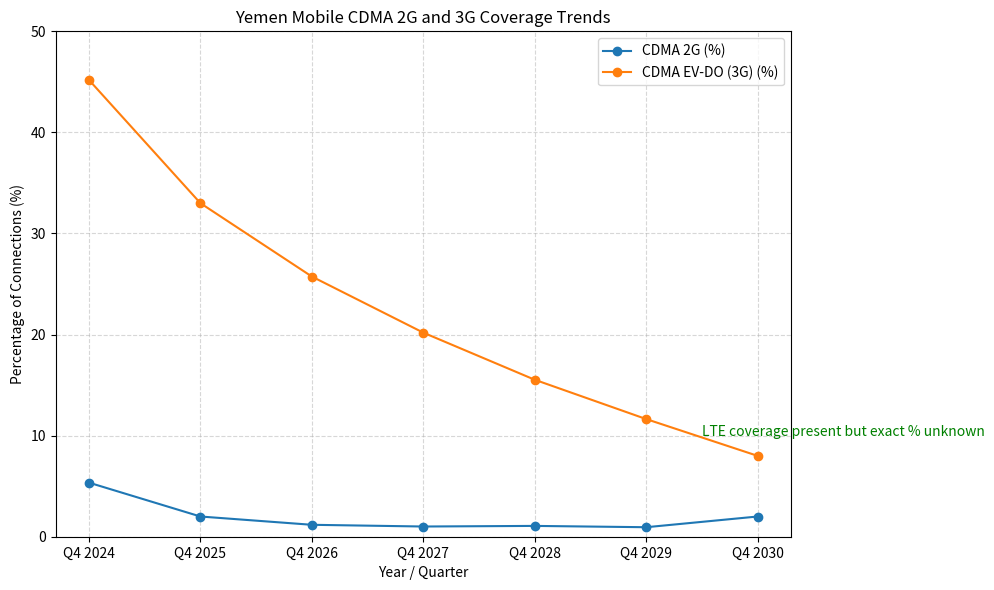

The script that saved this image:
import matplotlib.pyplot as plt

# Years
years = ["Q4 2024", "Q4 2025", "Q4 2026", "Q4 2027", "Q4 2028", "Q4 2029", "Q4 2030"]

# CDMA 2G and EV-DO (3G) percentages from your dataset
cdma_2g_pct = [5.35, 2.00, 1.18, 1.01, 1.07, 0.94, 2.00]
cdma_evdo_pct = [45.19, 33.00, 25.74, 20.19, 15.53, 11.64, 8.00]

plt.figure(figsize=(10,6))
plt.plot(years, cdma_2g_pct, marker='o', label="CDMA 2G (%)")
plt.plot(years, cdma_evdo_pct, marker='o', label="CDMA EV-DO (3G) (%)")

# Optional annotation for LTE coverage (no exact data available)
plt.text(5.5, 10, "LTE coverage present but exact % unknown", color='green', fontsize=10)

plt.title("Yemen Mobile CDMA 2G and 3G Coverage Trends")
plt.xlabel("Year / Quarter")
plt.ylabel("Percentage of Connections (%)")
plt.ylim(0, 50)
plt.grid(True, linestyle='--', alpha=0.5)
plt.legend()
plt.tight_layout()
plt.show()
